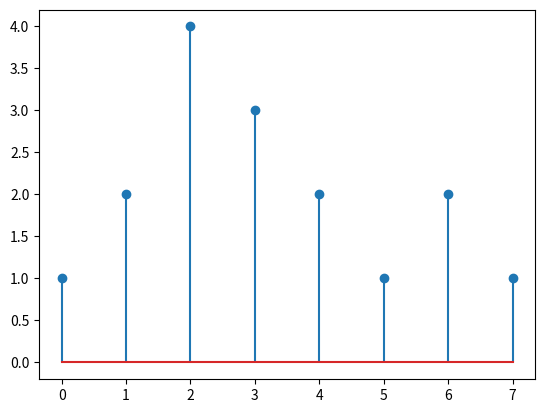
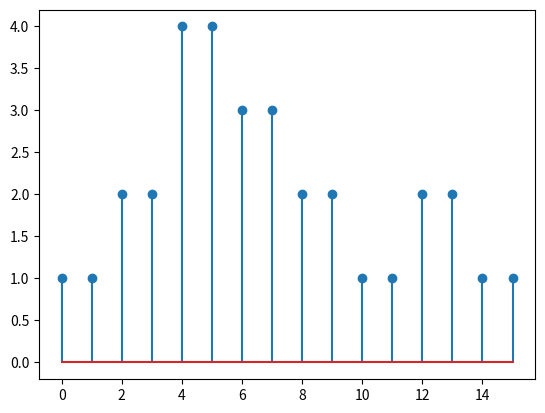
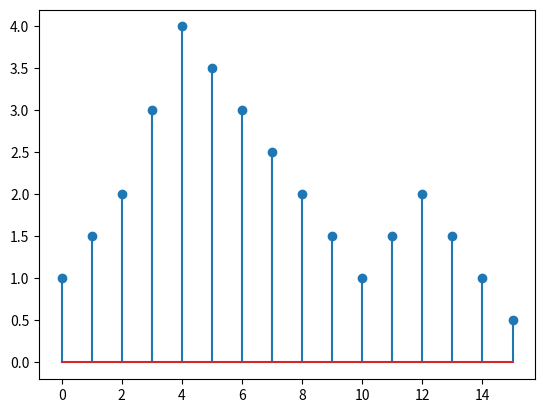

Here is the Python script that generated these plots, in order:
import numpy as np
import matplotlib.pyplot as plt

def upsampling( x, method = 1 ):
	N = len( x ) * 2
	y = np.zeros( N )	
	
	if method == 1:				# Zero-Order Hold
		for n in range( N ):
			y[n] = x[int( n / 2 )] 
	else:						# Linear Interpolation
		for n in range( N ):
			if int( n / 2 ) == n / 2:
				y[n] = x[int( n / 2 )]
			else:
				n1 = int( n / 2 )
				n2 = n1 + 1
				if n2 < len( x ):
					y[n] = ( x[n1] + x[n2] ) / 2
				else:
					y[n] = x[n1] / 2

	return y
	
def main( ):
	x = np.array( [ 1, 2, 4, 3, 2, 1, 2, 1 ] )
	y1 = upsampling( x, 1 )
	y2 = upsampling( x, 2 )
	
	plt.figure( 1 )
	plt.stem( x )
	
	plt.figure( 2 )
	plt.stem( y1 )
	
	plt.figure( 3 )
	plt.stem( y2 )
	
	plt.show()

main( )	